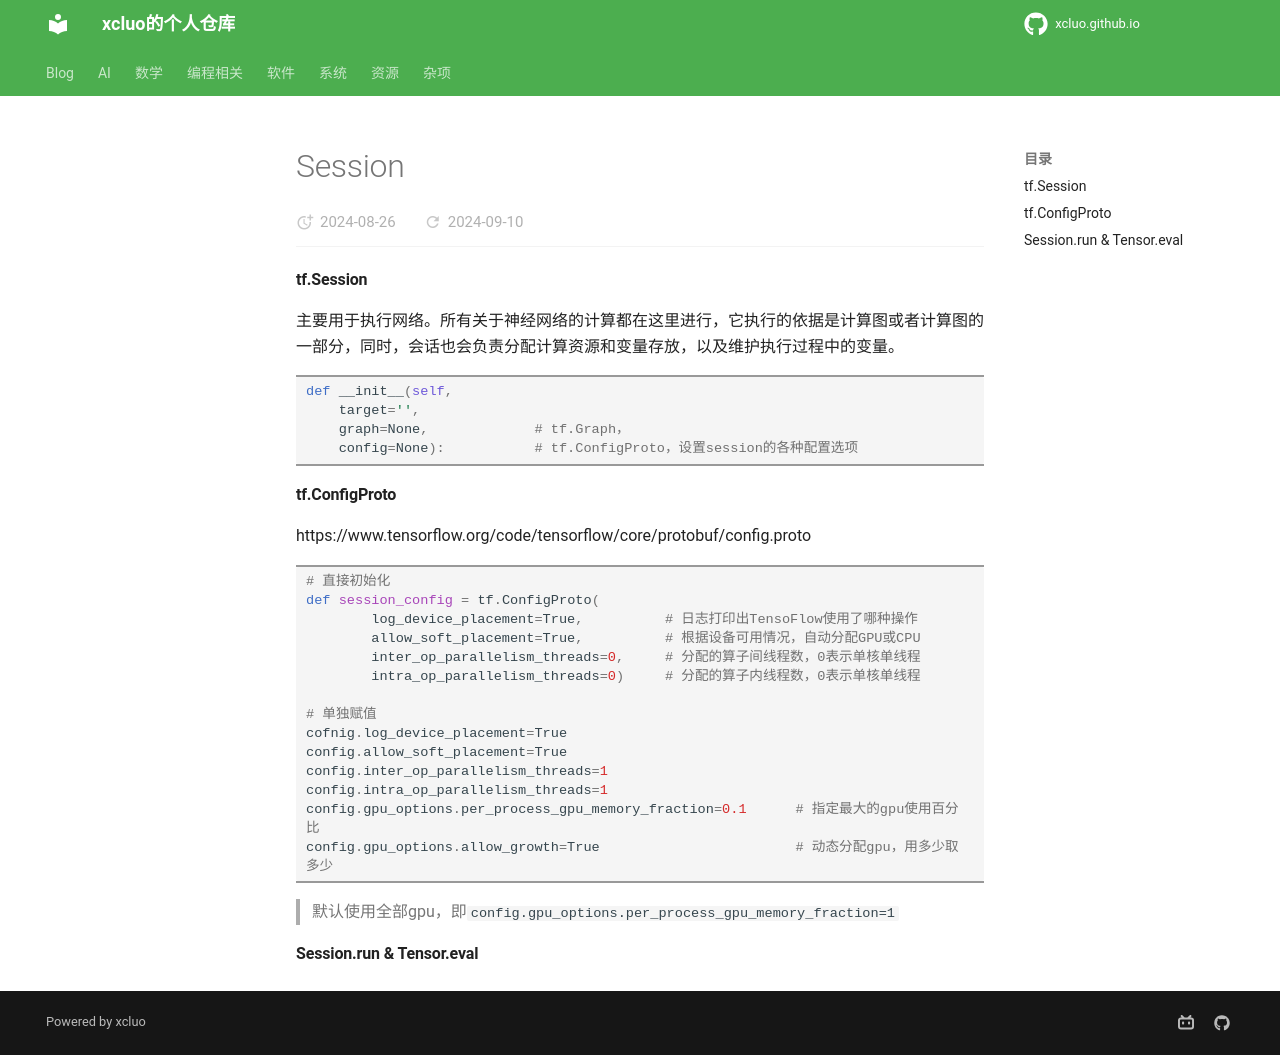

repository: xcluo/xcluo.github.io · page: AI/AI_Platform/Tensorflow/graph_related/session.html · generator: mkdocs

#### tf.Session
主要用于执行网络。所有关于神经网络的计算都在这里进行，它执行的依据是计算图或者计算图的一部分，同时，会话也会负责分配计算资源和变量存放，以及维护执行过程中的变量。
```python
def __init__(self,
    target='',
    graph=None,             # tf.Graph，
    config=None):           # tf.ConfigProto，设置session的各种配置选项
```


#### tf.ConfigProto
https://www.tensorflow.org/code/tensorflow/core/protobuf/config.proto
```python
# 直接初始化
def session_config = tf.ConfigProto(
        log_device_placement=True,          # 日志打印出TensoFlow使用了哪种操作
        allow_soft_placement=True,          # 根据设备可用情况，自动分配GPU或CPU
        inter_op_parallelism_threads=0,     # 分配的算子间线程数，0表示单核单线程
        intra_op_parallelism_threads=0)     # 分配的算子内线程数，0表示单核单线程

# 单独赋值
cofnig.log_device_placement=True
config.allow_soft_placement=True
config.inter_op_parallelism_threads=1
config.intra_op_parallelism_threads=1
config.gpu_options.per_process_gpu_memory_fraction=0.1      # 指定最大的gpu使用百分比
config.gpu_options.allow_growth=True                        # 动态分配gpu，用多少取多少
```
> 默认使用全部gpu，即`config.gpu_options.per_process_gpu_memory_fraction=1`
#### Session.run & Tensor.eval
